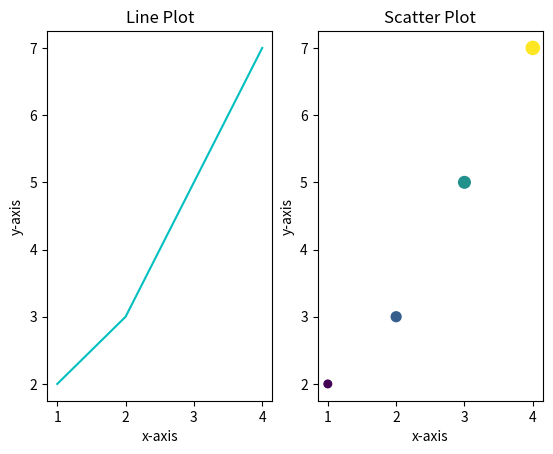

The script that saved this image:
#!/usr/bin/env python3

import numpy as np
import matplotlib.pyplot as plt

def subfigures(a):
    x=a[:,0]
    y=a[:,1]
    c=a[:,2]
    d=a[:,3]
    
    plt.subplot(1,2,1)
    plt.plot(x,y,color='c')
    plt.title("Line Plot")
    plt.xlabel("x-axis")
    plt.ylabel("y-axis")
    
    plt.subplot(1,2,2)
    plt.scatter(x,y,c=c,s=d)
    plt.title("Scatter Plot")
    plt.xlabel("x-axis")
    plt.ylabel("y-axis")
    
    plt.show()

def main():
    data = np.array([
        [1, 2, 0.5, 30],
        [2, 3, 0.8, 50],
        [3, 5, 1.0, 70],
        [4, 7, 1.5, 90]])
    subfigures(data)

if __name__ == "__main__":
    main()
